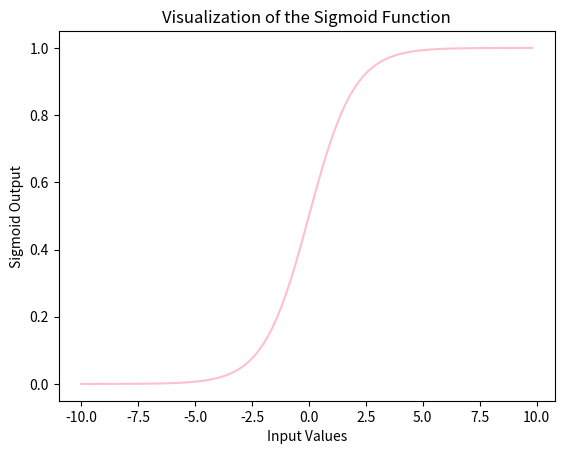

Python code for this plot:
import numpy as np
import matplotlib.pyplot as plt

def sigmoid(z):
    return 1 / (1 + np.exp(-z))

x = np.arange(-10, 10, 0.2)   # changed input values

plt.plot(x, sigmoid(x), color='pink')
plt.title('Visualization of the Sigmoid Function')
plt.xlabel('Input Values')
plt.ylabel('Sigmoid Output')
plt.show()
